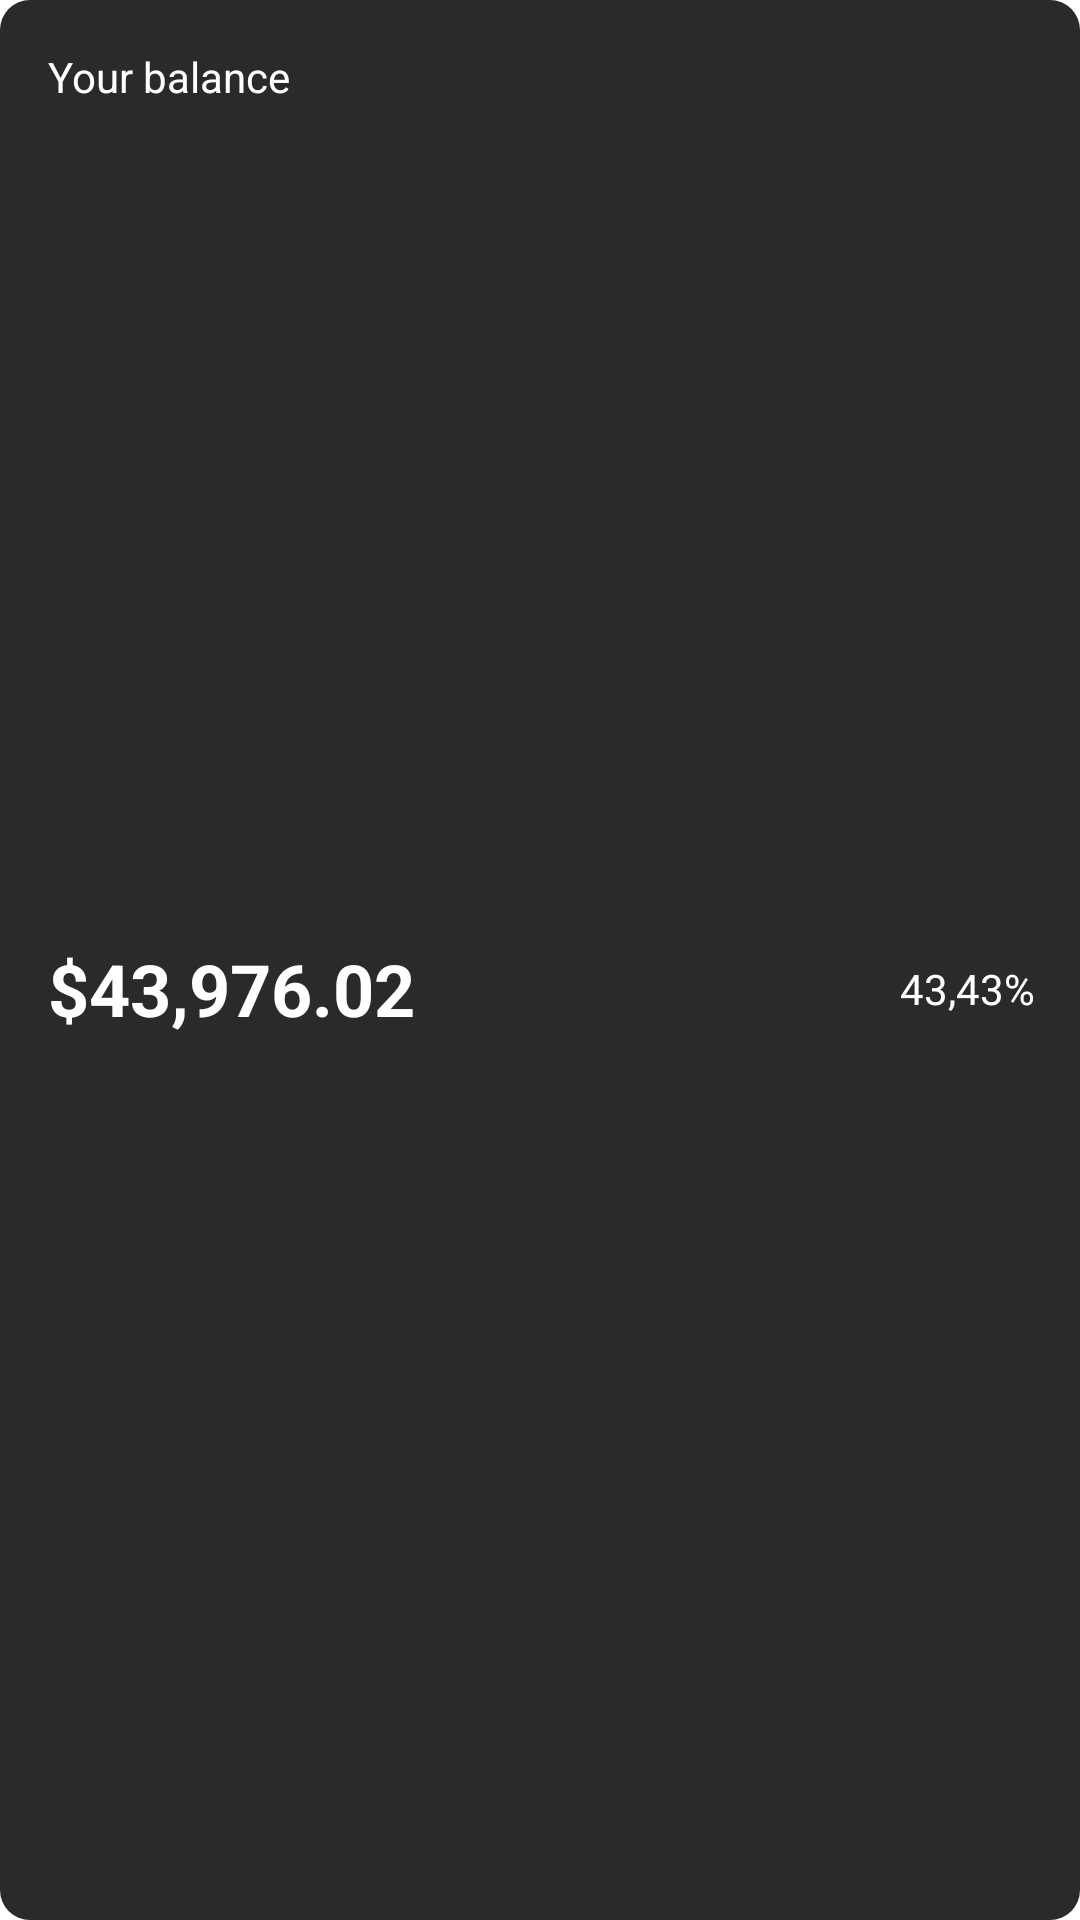

Write the Android layout XML for this screen, with the resource values it uses.
<!-- AndroidManifest.xml: application theme Theme.SmartCryptoPortfolio -->
<!-- res/layout/layout_balance_tab.xml -->
<androidx.constraintlayout.widget.ConstraintLayout
	android:layout_width="match_parent"
	android:layout_height="wrap_content"
	android:background="@drawable/circle_balance_shape"
	xmlns:android="http://schemas.android.com/apk/res/android"
	xmlns:app="http://schemas.android.com/apk/res-auto">

	<androidx.appcompat.widget.AppCompatTextView
		android:id="@+id/tvBalanceText"
		android:layout_width="wrap_content"
		android:layout_height="wrap_content"
		android:layout_marginStart="@dimen/margin_standard"
		android:layout_marginTop="@dimen/margin_standard"
		android:text="Your balance"
		android:textColor="@color/white"
		app:layout_constraintStart_toStartOf="parent"
		app:layout_constraintTop_toTopOf="parent"/>

	<androidx.appcompat.widget.AppCompatTextView
		android:id="@+id/tvBalanceAmount"
		android:layout_width="wrap_content"
		android:layout_height="wrap_content"
		android:layout_marginBottom="@dimen/margin_standard"
		android:text="$43,976.02"
		android:textColor="@color/white"
		android:textSize="@dimen/text_size_extra_large"
		android:textStyle="bold"
		app:layout_constraintBottom_toBottomOf="parent"
		app:layout_constraintStart_toStartOf="@id/tvBalanceText"
		app:layout_constraintTop_toBottomOf="@id/tvBalanceText"/>

	<TextView
		android:id="@+id/percentChangeWidget"
		android:layout_width="wrap_content"
		android:layout_height="wrap_content"
		android:layout_marginEnd="15dp"
		android:text="43,43%"
		android:textColor="@color/white"
		app:layout_constraintBottom_toBottomOf="@id/tvBalanceAmount"
		app:layout_constraintEnd_toEndOf="parent"
		app:layout_constraintTop_toTopOf="@id/tvBalanceAmount"/>

</androidx.constraintlayout.widget.ConstraintLayout>
<!-- resources referenced by this layout -->
<resources>
  <color name="white">#FFFFFFFF</color>
  <dimen name="margin_standard">16dp</dimen>
  <dimen name="text_size_extra_large">24sp</dimen>
  <!-- drawable circle_balance_shape (drawable) -->
  <?xml version="1.0" encoding="utf-8"?>
  <shape
  	xmlns:android="http://schemas.android.com/apk/res/android"
  	android:shape="rectangle">
  
  	<solid android:color="@color/secondary_color"/>
  
  	<corners
  		android:topRightRadius="10dp"
  		android:topLeftRadius="10dp"
  		android:bottomRightRadius="10dp"
  		android:bottomLeftRadius="10dp"
  		/>
  </shape>
  <style name="Theme.SmartCryptoPortfolio" parent="Theme.MaterialComponents.DayNight.NoActionBar">
          
          <item name="colorPrimary">@color/purple_500</item>
          <item name="colorPrimaryVariant">@color/purple_700</item>
          <item name="colorOnPrimary">@color/white</item>
          
          <item name="colorSecondary">@color/teal_200</item>
          <item name="colorSecondaryVariant">@color/teal_700</item>
          <item name="colorOnSecondary">@color/black</item>
          
  		<item name="android:statusBarColor">@color/main_background</item>
          
      </style>
  <color name="secondary_color">#2A2A2A</color>
  <color name="purple_500">#FF6200EE</color>
  <color name="purple_700">#FF3700B3</color>
  <color name="teal_200">#FF03DAC5</color>
  <color name="teal_700">#FF018786</color>
  <color name="black">#FF000000</color>
  <color name="main_background">#171515</color>
</resources>
